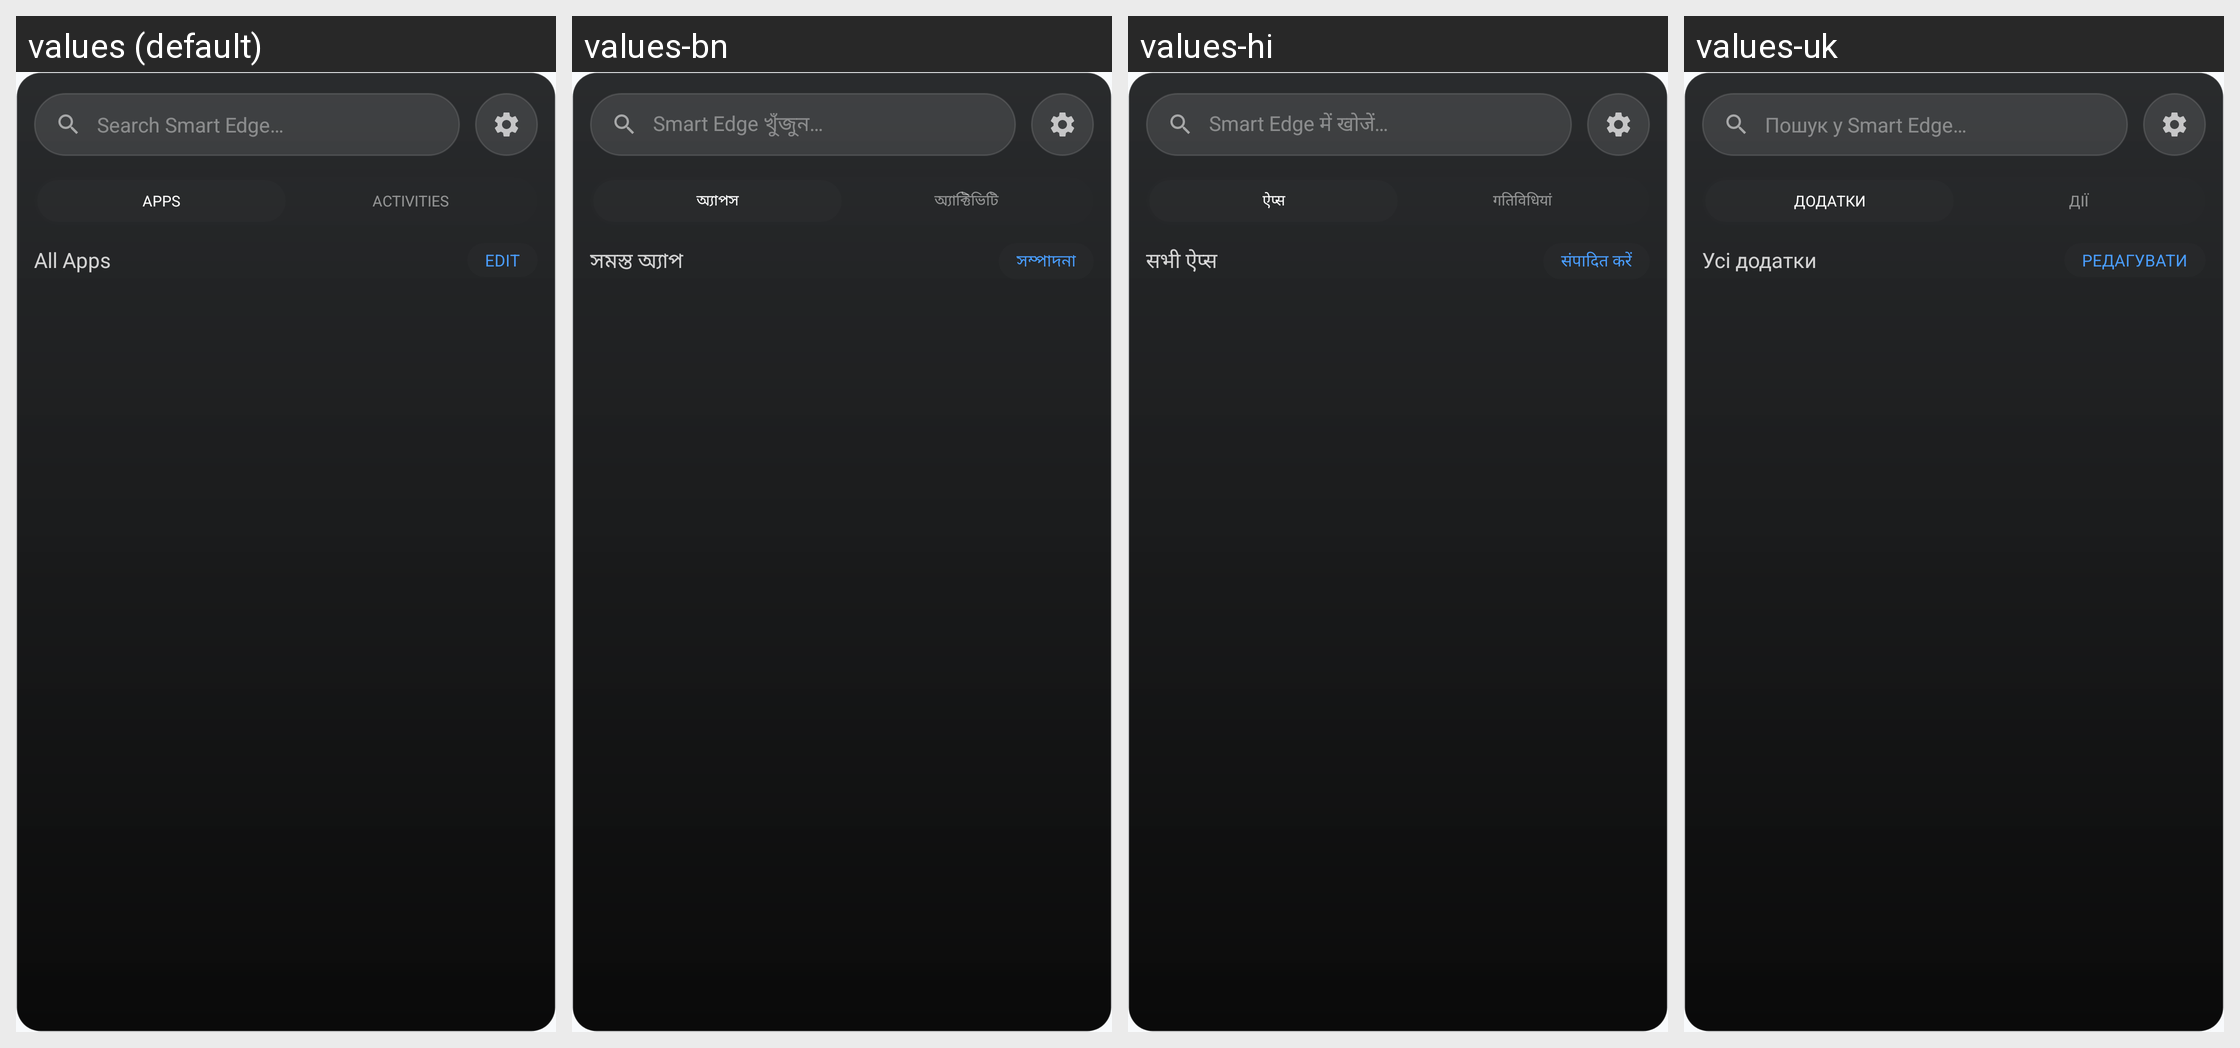

Translations of the strings shown on this Android screen, per locale in the grid:
Android screen res/layout/picker_panel_layout.xml rendered under 4 locales, left to right: values (default), values-bn, values-hi, values-uk. Device: Nexus 5 (rendered at 1080×1920; each locale shown at half size, 540×960, under a caption strip naming it); theme Theme.SidePanel.M3.
Other locales in the repository, not shown: values-es.
Strings drawn on this screen, with the default value and each locale's value (text and hints the layout hard-codes, and strings that could not be matched under every locale, appear in the picture but are not listed):

hint_search_smart_edge
  values: Search Smart Edge…
  values-bn: Smart Edge খুঁজুন…
  values-hi: Smart Edge में खोजें…
  values-uk: Пошук у Smart Edge…

picker_tab_apps
  values: APPS
  values-bn: অ্যাপস
  values-hi: ऐप्स
  values-uk: ДОДАТКИ

picker_tab_activities
  values: ACTIVITIES
  values-bn: অ্যাক্টিভিটি
  values-hi: गतिविधियां
  values-uk: ДІЇ

picker_all_apps
  values: All Apps
  values-bn: সমস্ত অ্যাপ
  values-hi: सभी ऐप्स
  values-uk: Усі додатки

picker_btn_edit
  values: EDIT
  values-bn: সম্পাদনা
  values-hi: संपादित करें
  values-uk: РЕДАГУВАТИ
